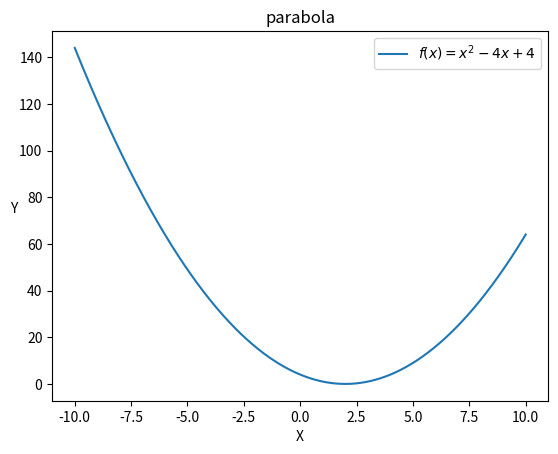

Source code (Python):
import matplotlib.pyplot as plt
import numpy as np

x=np.linspace(-10,10,10000)
y=x**2-4*x+4
plt.plot(x,y,label="$ f(x) = x^2 - 4x + 4 $")
plt.xlabel("X")
plt.ylabel("Y",rotation=0)
plt.title("parabola")
plt.legend()
plt.show()